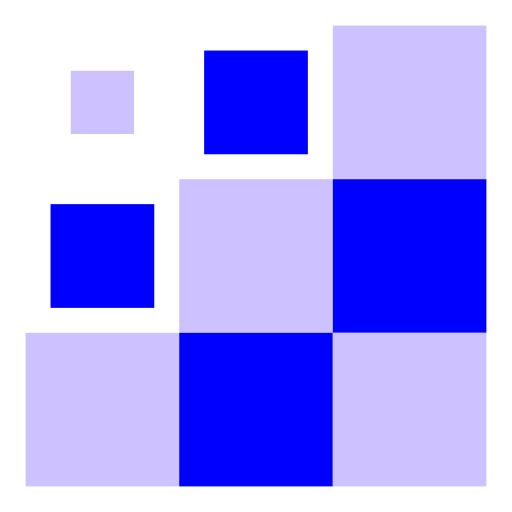
t = 0.00 s
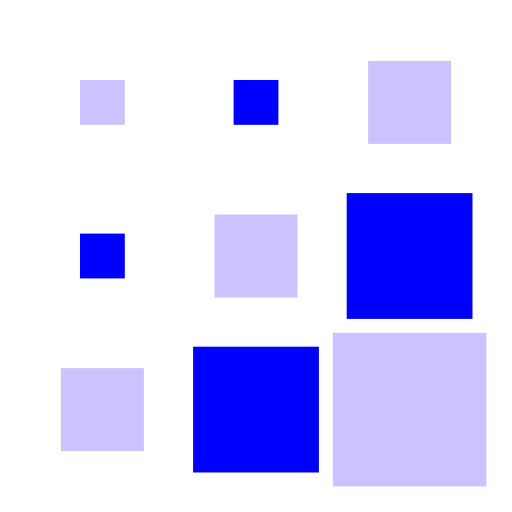
t = 0.15 s
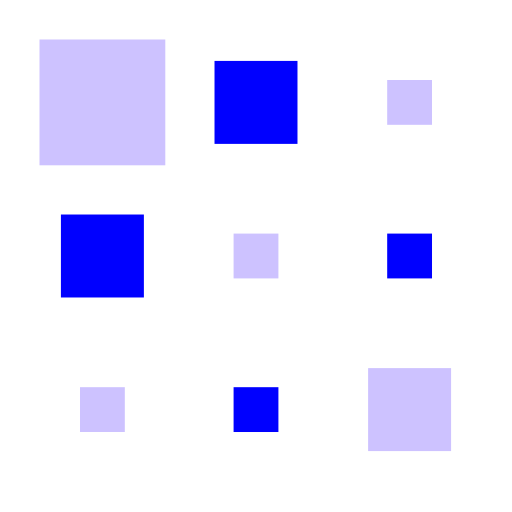
t = 0.35 s
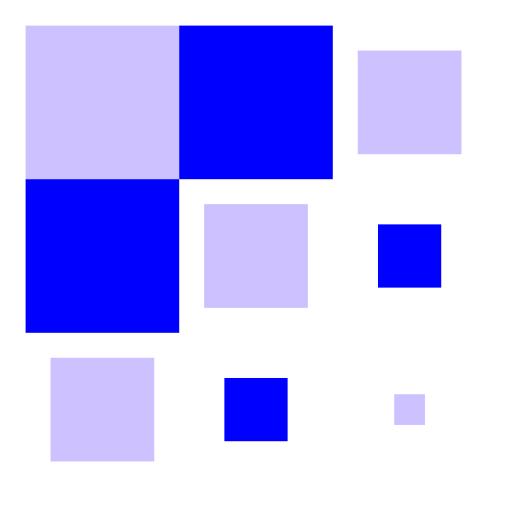
t = 0.50 s
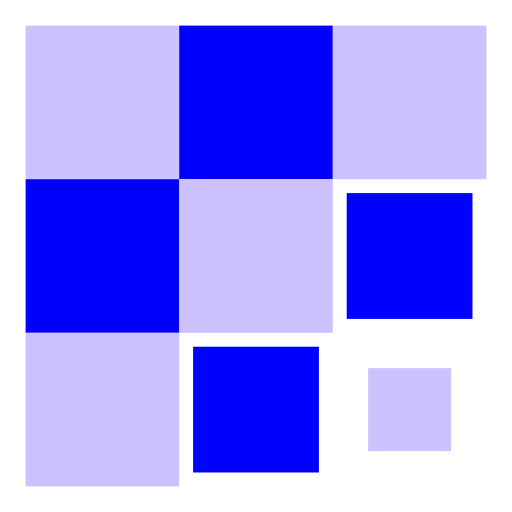
t = 0.65 s
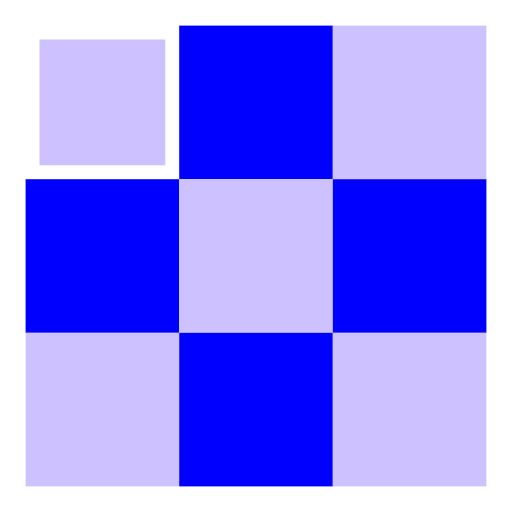
t = 0.85 s

The animated SVG that drew these frames (rendered in a browser with its animation timeline set to each time). Animation: 9 SMIL elements (animateTransform=9); one cycle of 1.00 s, repeats indefinitely.

<svg width="200px"  height="200px"  xmlns="http://www.w3.org/2000/svg" viewBox="0 0 100 100" preserveAspectRatio="xMidYMid" className="lds-square" style="background: rgba(0, 0, 0, 0) none repeat scroll 0% 0%;"><g transform="translate(20 20)"><rect x="-15" y="-15" width="30" height="30" fill="#cdc2ff"><animateTransform attributeName="transform" type="scale" calcMode="spline" values="1;1;0.2;1;1" keyTimes="0;0.2;0.5;0.8;1" dur="1s" keySplines="0.5 0.5 0.5 0.5;0 0.1 0.9 1;0.1 0 1 0.9;0.5 0.5 0.5 0.5" begin="-0.4s" repeatCount="indefinite"></animateTransform></rect></g><g transform="translate(50 20)"><rect x="-15" y="-15" width="30" height="30" fill="#0000ff"><animateTransform attributeName="transform" type="scale" calcMode="spline" values="1;1;0.2;1;1" keyTimes="0;0.2;0.5;0.8;1" dur="1s" keySplines="0.5 0.5 0.5 0.5;0 0.1 0.9 1;0.1 0 1 0.9;0.5 0.5 0.5 0.5" begin="-0.3s" repeatCount="indefinite"></animateTransform></rect></g><g transform="translate(80 20)"><rect x="-15" y="-15" width="30" height="30" fill="#cdc2ff"><animateTransform attributeName="transform" type="scale" calcMode="spline" values="1;1;0.2;1;1" keyTimes="0;0.2;0.5;0.8;1" dur="1s" keySplines="0.5 0.5 0.5 0.5;0 0.1 0.9 1;0.1 0 1 0.9;0.5 0.5 0.5 0.5" begin="-0.2s" repeatCount="indefinite"></animateTransform></rect></g><g transform="translate(20 50)"><rect x="-15" y="-15" width="30" height="30" fill="#0000ff"><animateTransform attributeName="transform" type="scale" calcMode="spline" values="1;1;0.2;1;1" keyTimes="0;0.2;0.5;0.8;1" dur="1s" keySplines="0.5 0.5 0.5 0.5;0 0.1 0.9 1;0.1 0 1 0.9;0.5 0.5 0.5 0.5" begin="-0.3s" repeatCount="indefinite"></animateTransform></rect></g><g transform="translate(50 50)"><rect x="-15" y="-15" width="30" height="30" fill="#cdc2ff"><animateTransform attributeName="transform" type="scale" calcMode="spline" values="1;1;0.2;1;1" keyTimes="0;0.2;0.5;0.8;1" dur="1s" keySplines="0.5 0.5 0.5 0.5;0 0.1 0.9 1;0.1 0 1 0.9;0.5 0.5 0.5 0.5" begin="-0.2s" repeatCount="indefinite"></animateTransform></rect></g><g transform="translate(80 50)"><rect x="-15" y="-15" width="30" height="30" fill="#0000ff"><animateTransform attributeName="transform" type="scale" calcMode="spline" values="1;1;0.2;1;1" keyTimes="0;0.2;0.5;0.8;1" dur="1s" keySplines="0.5 0.5 0.5 0.5;0 0.1 0.9 1;0.1 0 1 0.9;0.5 0.5 0.5 0.5" begin="-0.1s" repeatCount="indefinite"></animateTransform></rect></g><g transform="translate(20 80)"><rect x="-15" y="-15" width="30" height="30" fill="#cdc2ff"><animateTransform attributeName="transform" type="scale" calcMode="spline" values="1;1;0.2;1;1" keyTimes="0;0.2;0.5;0.8;1" dur="1s" keySplines="0.5 0.5 0.5 0.5;0 0.1 0.9 1;0.1 0 1 0.9;0.5 0.5 0.5 0.5" begin="-0.2s" repeatCount="indefinite"></animateTransform></rect></g><g transform="translate(50 80)"><rect x="-15" y="-15" width="30" height="30" fill="#0000ff"><animateTransform attributeName="transform" type="scale" calcMode="spline" values="1;1;0.2;1;1" keyTimes="0;0.2;0.5;0.8;1" dur="1s" keySplines="0.5 0.5 0.5 0.5;0 0.1 0.9 1;0.1 0 1 0.9;0.5 0.5 0.5 0.5" begin="-0.1s" repeatCount="indefinite"></animateTransform></rect></g><g transform="translate(80 80)"><rect x="-15" y="-15" width="30" height="30" fill="#cdc2ff"><animateTransform attributeName="transform" type="scale" calcMode="spline" values="1;1;0.2;1;1" keyTimes="0;0.2;0.5;0.8;1" dur="1s" keySplines="0.5 0.5 0.5 0.5;0 0.1 0.9 1;0.1 0 1 0.9;0.5 0.5 0.5 0.5" begin="0s" repeatCount="indefinite"></animateTransform></rect></g></svg>